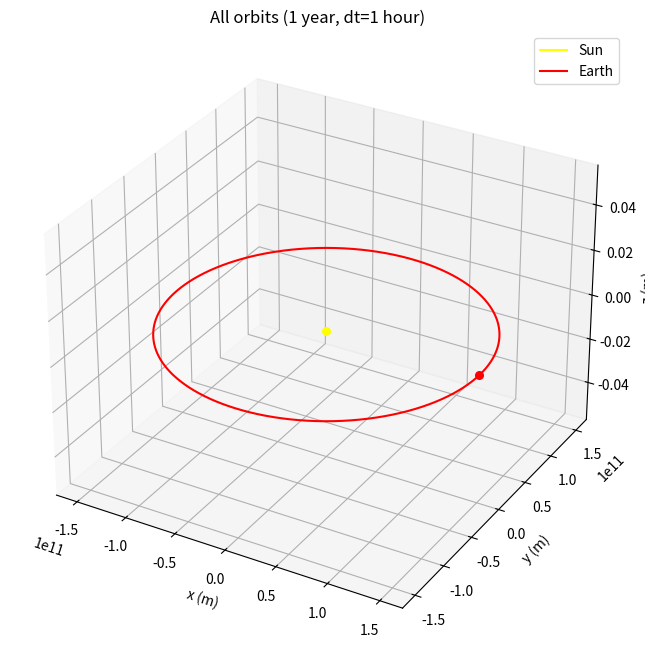

Source code (Python):
import math
import matplotlib.pyplot as plt

G = 6.6743e-11

class Body:
    def __init__(self, name, mass, radius, x, y, z, vx, vy, vz):
        self.name = name
        self.mass = mass
        self.radius = radius
        self.x = x
        self.y = y
        self.z = z
        self.vx = vx
        self.vy = vy
        self.vz = vz

sun  = Body("Sun", 1.9885e30, 6.90e8, 0.0,        0.0, 0.0,   0.0,    0.0,   0.0)
earth1 = Body("Earth", 5.9722e24, 6.371e6,  1.496e11, 0.0, 0.0,   0.0,  29785.0, 0.0)

bodies = [sun, earth1]
# bodies = [earth1, earth2, earth3]

class Simulation:
    def __init__(self, bodies, dt, G=6.67430e-11):
        self.bodies = bodies
        self.dt = dt
        self.G = G

    def acceleration_on(self, a, b):
        dx = b.x - a.x
        dy = b.y - a.y
        dz = b.z - a.z

        r2 = dx*dx + dy*dy + dz*dz

        if r2==0:
            return (0.0, 0.0, 0.0)

        r = math.sqrt(r2)

        factor = self.G * b.mass / (r2 * r)
        return (factor * dx, factor * dy, factor * dz)

    def step(self):
        accs = []

        for i, a in enumerate(self.bodies):
            ax = ay = az = 0.0 
            for j, b in enumerate(self.bodies):
                if i == j:
                    continue

                dax, day, daz = self.acceleration_on(a, b)

                ax += dax
                ay += day
                az += daz

            accs.append((ax, ay, az))

        # 속도(반암시적) 업데이트 -> 위치 업데이트
        for i, body in enumerate(self.bodies):
            ax, ay, az = accs[i]
            # 속도 업데이트
            body.vx += ax * self.dt
            body.vy += ay * self.dt
            body.vz += az * self.dt
            # 위치 업데이트
            body.x += body.vx * self.dt
            body.y += body.vy * self.dt
            body.z += body.vz * self.dt

        # 한 스텝 후 모든 몸체의 위치 반환
        return [(b.x, b.y, b.z) for b in self.bodies]

"""    def update(self):
        self.celestial[0].v += self.force(self.celestial[0], self.celestial[1]) \
            / self.celestial[0].mass * self.dt_time
        self.celestial[0].x += self.net_force(self.celestial[0], self.celestial[1])[0] * self.celestial[0].v * self.dt_time
        self.celestial[0].y += self.net_force(self.celestial[0], self.celestial[1])[1] * self.celestial[0].v * self.dt_time
        self.celestial[0].z += self.net_force(self.celestial[0], self.celestial[1])[2] * self.celestial[0].v * self.dt_time

        # print(self.celestial[0].v)
        # print(self.celestial[0].x, self.celestial[0].y, self.celestial[0].z)
        
        return [self.celestial[0].x,  self.celestial[0].y, self.celestial[0].z]


    def force(self, a, b):
        if math.sqrt((b.x - a.x) ** 2 + (b.y - a.y) ** 2 + (b.z - a.z) ** 2) == 0:
            return 0

        return G * a.mass * b.mass / math.sqrt((b.x - a.x) ** 2 + (b.y - a.y) ** 2 + (b.z - a.z) ** 2)

    def net_force(self, a, b):
        vec = [b.x - a.x, b.y - a.y, b.z - a.z]
        r = math.sqrt(((b.x - a.x) ** 2) + ((b.y - a.y) ** 2) * ((b.z - a.z) ** 2))

        if r == 0:
            return [0, 0, 0]
        
        vec[0] = vec[0]/r 
        vec[1] = vec[1]/r 
        vec[2] = vec[2]/r

        return vec
"""

dt = 3600.0 
# dt = 3600.0 * 24
sim = Simulation(bodies, dt)

steps = 24 * 365
# steps = 365 * 100



# 위치 기록 리스트 (각 몸체마다 별도의 리스트)
trajectories = [ ([], [], []) for _ in bodies ]  # list of (xs, ys, zs)

for _ in range(steps):
    positions = sim.step()   # 한 번의 step으로 모든 bodies가 전진됨
    for i, pos in enumerate(positions):
        x, y, z = pos
        trajectories[i][0].append(x)
        trajectories[i][1].append(y)
        trajectories[i][2].append(z)

# 플롯
fig = plt.figure(figsize=(10,8))
ax = fig.add_subplot(111, projection='3d')

colors = ['yellow', 'red']  # Sun, earth1, earth2, earth3
# colors = ['red', 'blue', 'green']  # Sun, earth1, earth2, earth3
for i, body in enumerate(bodies):
    xs, ys, zs = trajectories[i]
    ax.plot(xs, ys, zs, label=body.name, color=colors[i])
    # 마지막 위치에 점 표시 (현재 위치)
    ax.scatter([xs[-1]], [ys[-1]], [zs[-1]], color=colors[i], s=30)

ax.set_xlabel('x (m)')
ax.set_ylabel('y (m)')
ax.set_zlabel('z (m)')
ax.set_title('All orbits (1 year, dt=1 hour)')
ax.legend()
plt.show()

"""
xs1 = []
ys1 = []
zs1 = []
xs2 = []
ys2 = []
zs2 = []
xs3 = []
ys3 = []
zs3 = []


for _ in range(steps):
    x1, y1, z1 = sim.step(0)
    xs1.append(x1)
    ys1.append(y1)
    zs1.append(z1)
for _ in range(steps):
    x2, y2, z2 = sim.step(1)
    xs2.append(x2)
    ys2.append(y2)
    zs2.append(z2)
for _ in range(steps):
    x3, y3, z3 = sim.step(2)
    xs3.append(x3)
    ys3.append(y3)
    zs3.append(z3)



li = [earth, sun]

simulation = Simulation(1, G, li, 1)

um_ma = [[], [], []]


for i in range(60*60*1, 24*365):
    um_ma[0].append(simulation.update()[0])
    um_ma[1].append(simulation.update()[1])
    um_ma[2].append(simulation.update()[2])

fig = plt.figure()
ax = fig.add_subplot(111, projection='3d')
ax.plot(xs1, ys1, zs1, color='red')
ax.plot(xs2, ys2, zs2, color='blue')
ax.plot(xs3, ys3, zs3, color='yellow')
ax.set_xlabel('x (m)')
ax.set_ylabel('y (m)')
ax.set_zlabel('z (m)')
ax.set_title("sans")
plt.show()
"""




